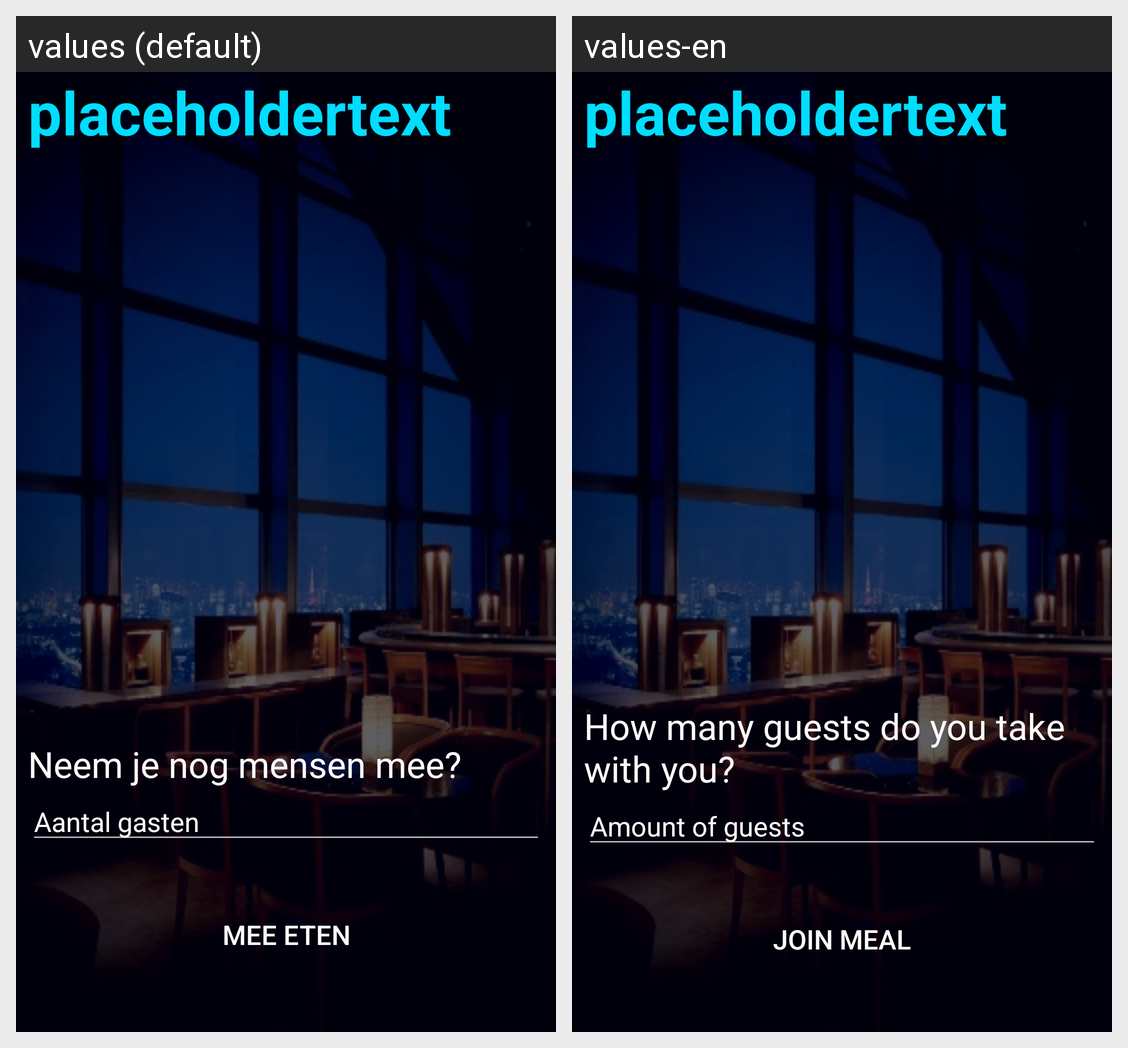

This grid shows one Android layout under two languages. Give, for every string resource on the screen, its name, the default text and each shown locale's text.
Android screen res/layout/activity_meals__join.xml rendered under 2 locales, left to right: values (default), values-en. Device: Nexus 5 (rendered at 1080×1920; each locale shown at half size, 540×960, under a caption strip naming it); theme AppTheme.
Strings drawn on this screen, with the default value and each locale's value (text and hints the layout hard-codes, and strings that could not be matched under every locale, appear in the picture but are not listed):

app_placeholder
  values: placeholdertext
  values-en: placeholdertext

app_joinmeal_aantaltitel
  values: Neem je nog mensen mee?
  values-en: How many guests do you take with you?

app_joinscreen_chooseamount
  values: Aantal gasten
  values-en: Amount of guests

app_joinmeal_title
  values: Mee eten
  values-en: Join meal
